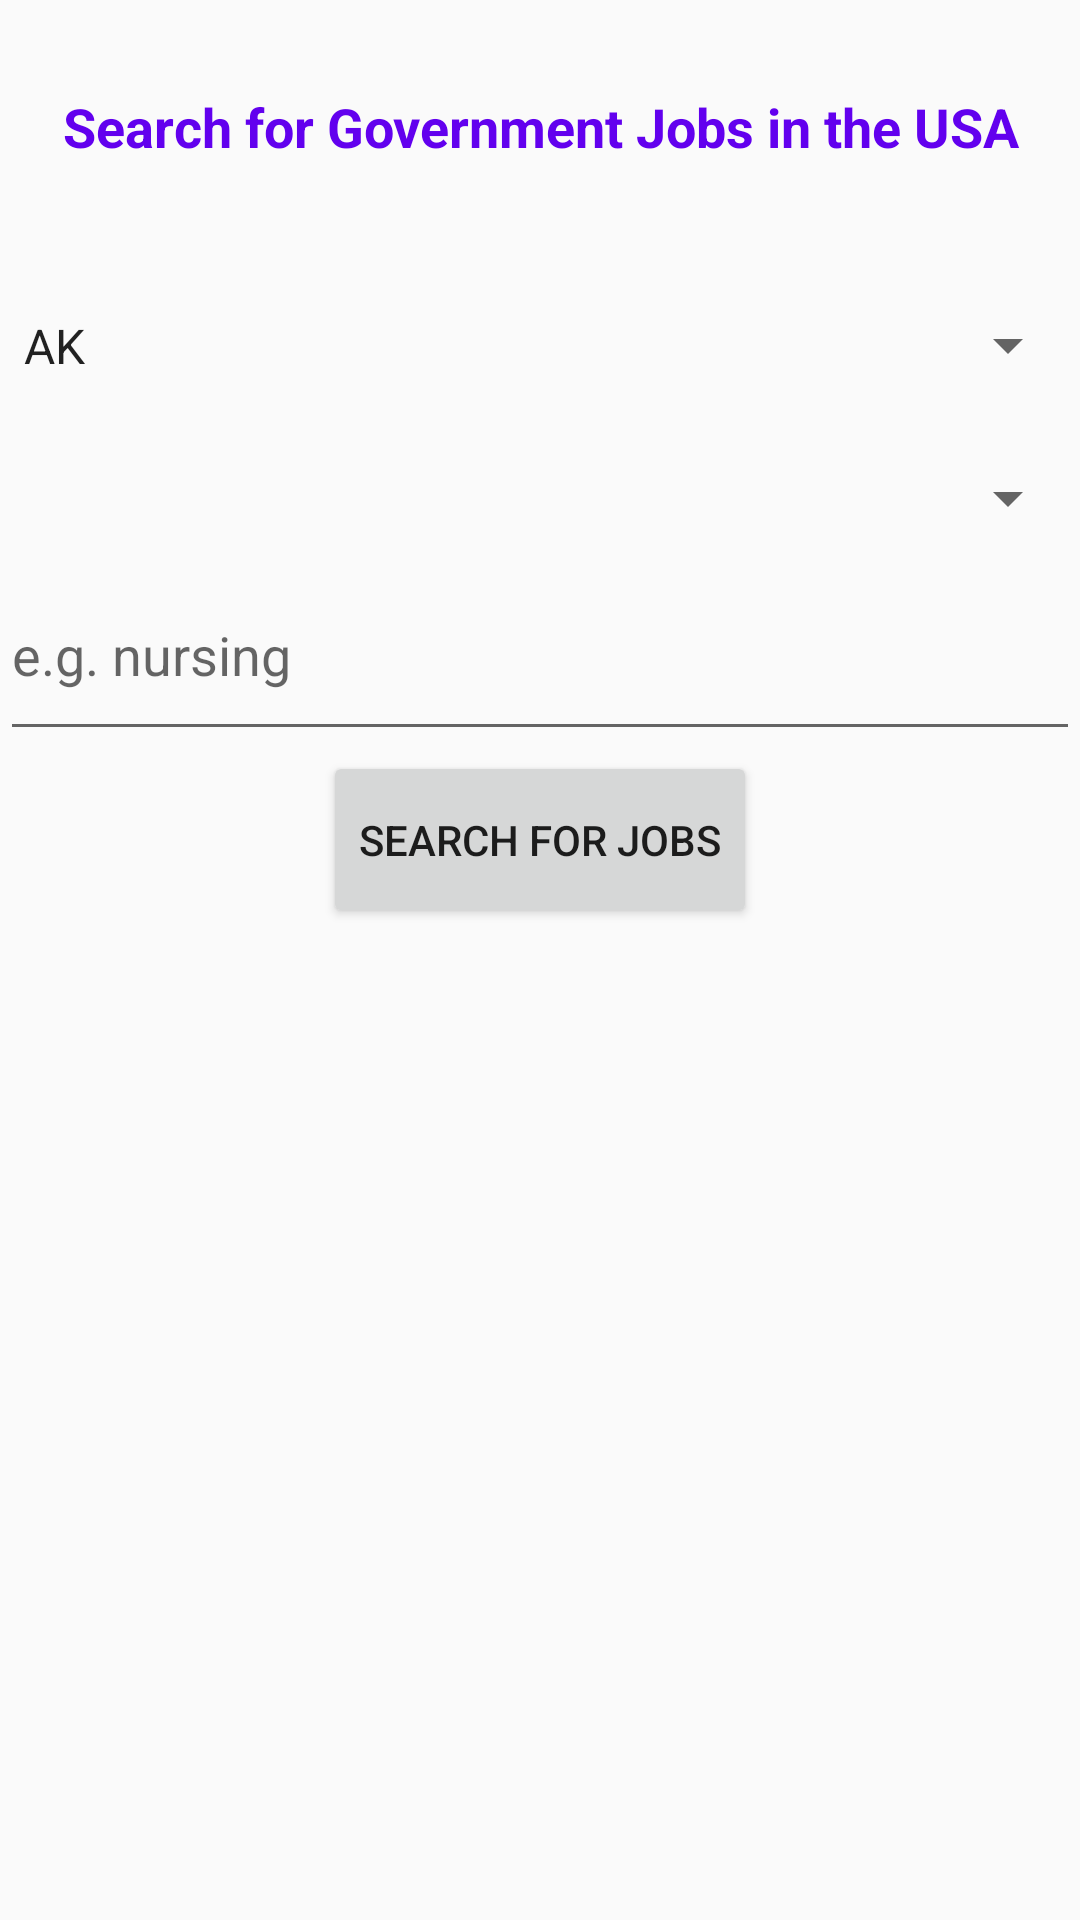

Android layout source for this screen:
<!-- AndroidManifest.xml: application theme AppTheme -->
<!-- res/layout/activity_main.xml -->
<?xml version="1.0" encoding="utf-8"?>
<LinearLayout xmlns:android="http://schemas.android.com/apk/res/android"
    android:layout_width="fill_parent"
    android:layout_height="fill_parent"
    android:orientation="vertical" >

    <TextView
        android:layout_width="match_parent"
        android:layout_height="wrap_content"
        android:text="@string/main_title"
        android:textAppearance="@style/TextAppearance.AppCompat.Caption"
        android:textSize="18sp"
        android:textAlignment="center"
        android:textStyle="normal|bold"
        android:textColor="@color/colorPrimary"
        android:paddingBottom="30dp"
        android:paddingTop="30dp"/>

    <Spinner
        android:id="@+id/spinnerState"
        android:layout_width="match_parent"
        android:layout_height="wrap_content"
        android:entries="@array/states_array"
        android:prompt="@string/state_prompt"
        android:paddingTop="20dp"
        android:paddingBottom="20dp" />

    <Spinner
        android:id="@+id/spinnerLevel"
        android:layout_width="match_parent"
        android:layout_height="wrap_content"

        android:prompt="@string/level"
        android:paddingBottom="20dp"
        android:paddingTop="20dp" />
    <EditText
        android:layout_width="match_parent"
        android:layout_height="wrap_content"
        android:id="@+id/search_term"
        android:hint="e.g. nursing"
        android:paddingBottom="20dp"
        android:paddingTop="20dp" />

    <Button
        android:id="@+id/btnSubmit"
        android:layout_width="wrap_content"
        android:layout_height="wrap_content"
        android:text="@string/search"
        android:paddingBottom="20dp"
        android:paddingTop="20dp"
        android:layout_gravity="center" />

</LinearLayout>
<!-- resources referenced by this layout -->
<resources>
  <string-array name="states_array">
          <item>AK</item>
          <item>AL</item>
          <item>AR</item>
          <item>AZ</item>
          <item>CA</item>
          <item>CO</item>
          <item>CT</item>
          <item>DC</item>
          <item>DE</item>
          <item>FL</item>
          <item>GA</item>
          <item>HI</item>
          <item>ID</item>
          <item>IL</item>
          <item>IN</item>
          <item>IA</item>
          <item>KS</item>
          <item>KY</item>
          <item>LA</item>
          <item>ME</item>
          <item>MD</item>
          <item>MA</item>
          <item>MI</item>
          <item>MN</item>
          <item>MS</item>
          <item>MO</item>
          <item>MT</item>
          <item>NE</item>
          <item>NV</item>
          <item>NH</item>
          <item>NJ</item>
          <item>NM</item>
          <item>NY</item>
          <item>NC</item>
          <item>ND</item>
          <item>OH</item>
          <item>OK</item>
          <item>OR</item>
          <item>PA</item>
          <item>RI</item>
          <item>SC</item>
          <item>SD</item>
          <item>TN</item>
          <item>TX</item>
          <item>UT</item>
          <item>VT</item>
          <item>VA</item>
          <item>WA</item>
          <item>WV</item>
          <item>WI</item>
          <item>WY</item>
      </string-array>
  <string name="level">Choose level</string>
  <string name="main_title">Search for Government Jobs in the USA</string>
  <string name="search">Search for Jobs</string>
  <string name="state_prompt">Choose a state</string>
  <style name="AppTheme" parent="Theme.AppCompat.Light.DarkActionBar">
          
          <item name="colorPrimary">@color/colorPrimary</item>
          <item name="colorPrimaryDark">@color/colorPrimaryDark</item>
          <item name="colorAccent">@color/colorAccent</item>
      </style>
  <!-- not gathered from this repository: default colours our renderer supplied (Android Studio template values) -->
  <color name="colorPrimary">#FF6200EE</color>
  <color name="colorPrimaryDark">#FF3700B3</color>
  <color name="colorAccent">#FF03DAC5</color>
</resources>
